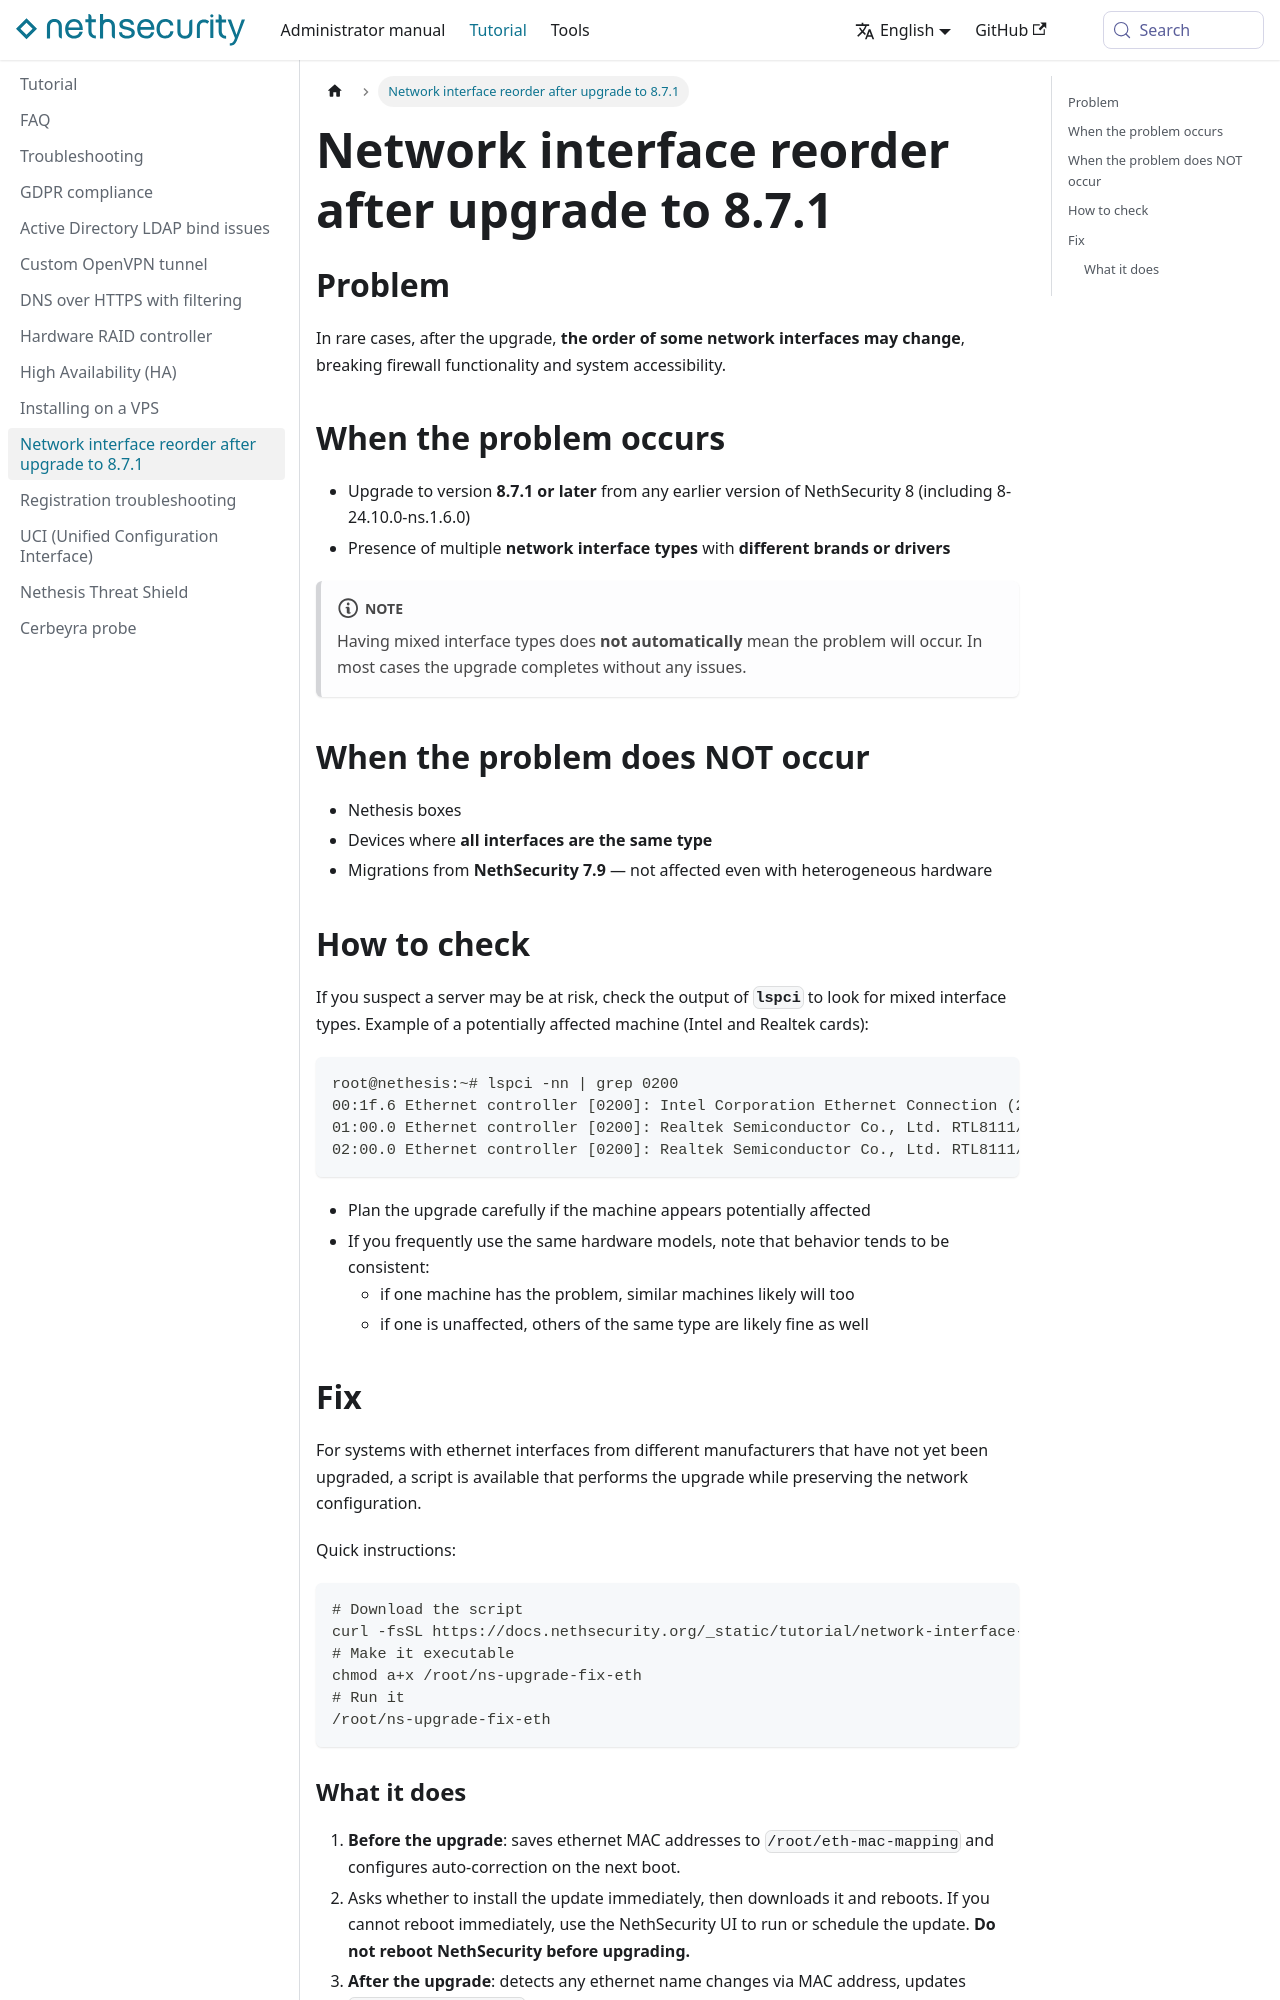

repository: NethServer/nethsecurity-docs · page: pr-preview/pr-332/docs/tutorial/network-interface-reorder-after-upgrade-8-7-1.html · generator: docusaurus

---
title: "Network interface reorder after upgrade to 8.7.1"
sidebar_position: 10
---
# Network interface reorder after upgrade to 8.7.1

## Problem

In rare cases, after the upgrade, **the order of some network interfaces may change**, breaking firewall functionality and system accessibility.

## When the problem occurs

- Upgrade to version **8.7.1 or later** from any earlier version of NethSecurity 8 (including 8-24.10.0-ns.1.6.0)
- Presence of multiple **network interface types** with **different brands or drivers**

:::note
Having mixed interface types does **not automatically** mean the problem will occur. In most cases the upgrade completes without any issues.
:::

## When the problem does NOT occur

- Nethesis boxes
- Devices where **all interfaces are the same type**
- Migrations from **NethSecurity 7.9** — not affected even with heterogeneous hardware

## How to check

If you suspect a server may be at risk, check the output of **`lspci`** to look for mixed interface types. Example of a potentially affected machine (Intel and Realtek cards):

```
root@nethesis:~# lspci -nn | grep 0200
00:1f.6 Ethernet controller [0200]: Intel Corporation Ethernet Connection (2) I219-V [8086:15b8] (rev 31
01:00.0 Ethernet controller [0200]: Realtek Semiconductor Co., Ltd. RTL8111/8168/8211/8411 PCI Express Gigabit Ethernet Controller [10ec:8168] (rev 06)
02:00.0 Ethernet controller [0200]: Realtek Semiconductor Co., Ltd. RTL8111/8168/8211/8411 PCI Express Gigabit Ethernet Controller [10ec:8168] (rev 06)
```

- Plan the upgrade carefully if the machine appears potentially affected
- If you frequently use the same hardware models, note that behavior tends to be consistent:
  - if one machine has the problem, similar machines likely will too
  - if one is unaffected, others of the same type are likely fine as well

## Fix

For systems with ethernet interfaces from different manufacturers that have not yet been upgraded, a script is available that performs the upgrade while preserving the network configuration.

Quick instructions:

```bash
# Download the script
curl -fsSL https://docs.nethsecurity.org/_static/tutorial/network-interface-reorder-after-upgrade-8-7-1/ns-upgrade-fix-eth -o /root/ns-upgrade-fix-eth
# Make it executable
chmod a+x /root/ns-upgrade-fix-eth
# Run it
/root/ns-upgrade-fix-eth
```
